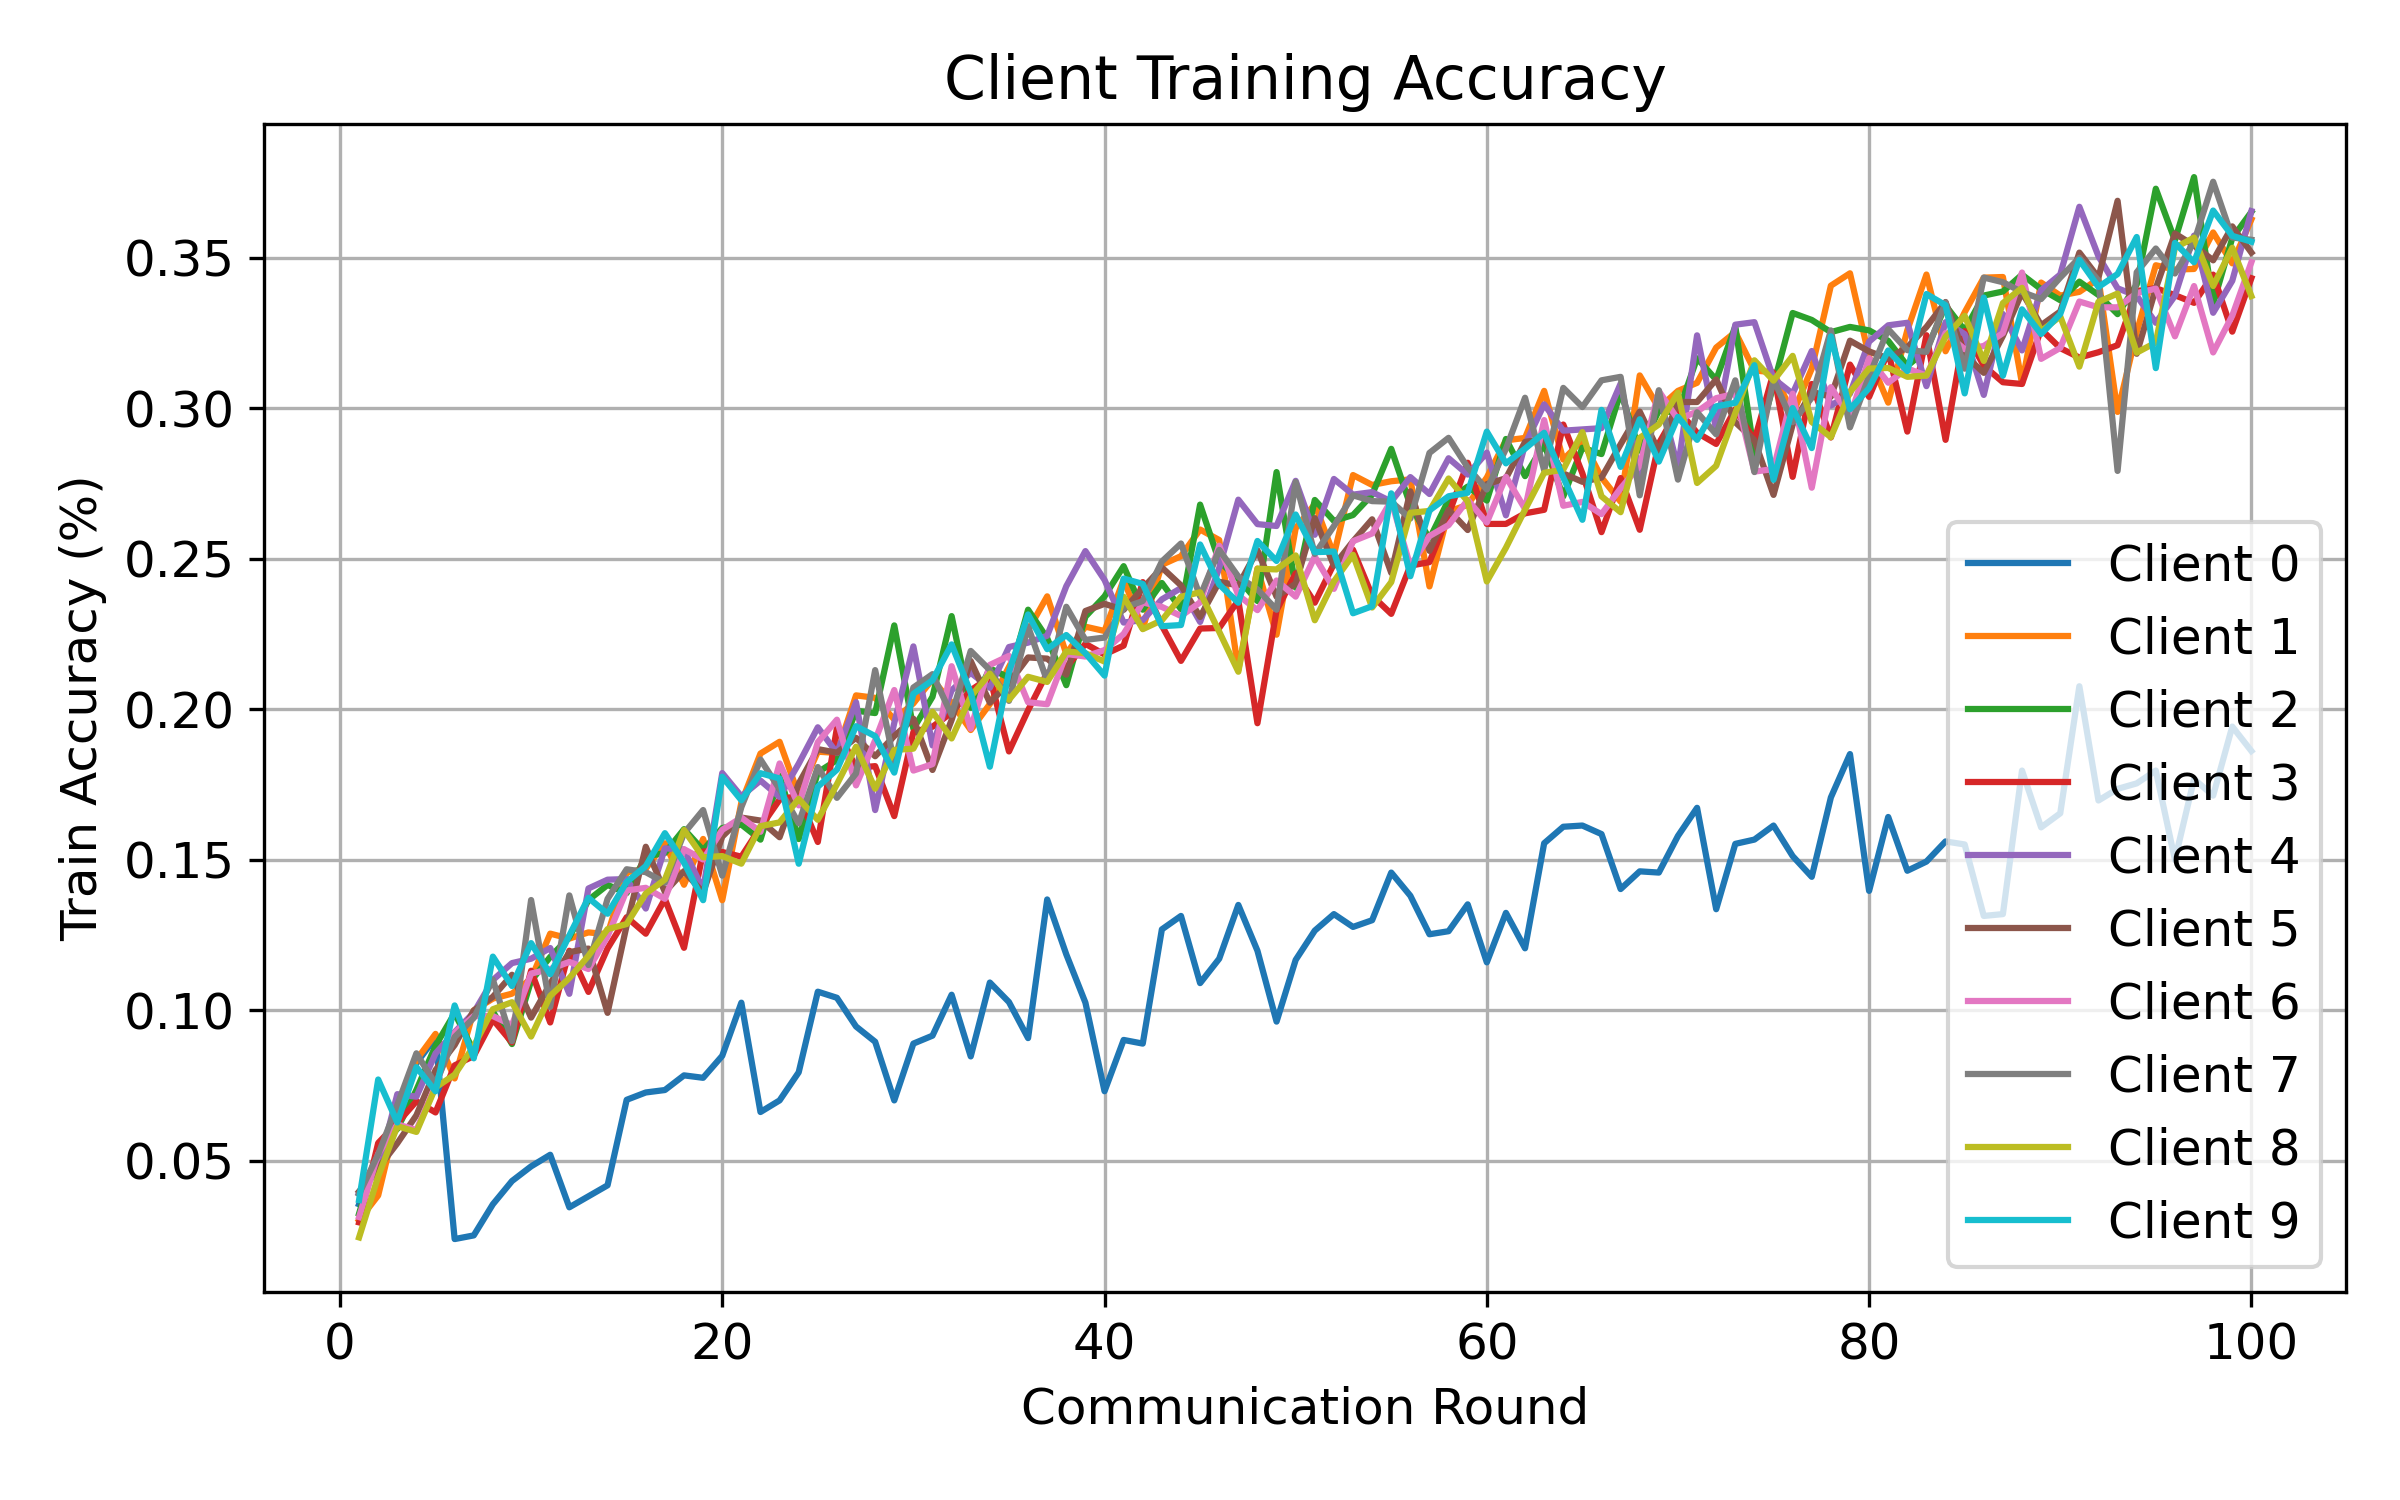

Source data for this figure (header and first rows):
round, client, attack, seed, alpha, num_byzantine, train_accuracy
1, 0, signflip, 1, 10, 1, 0.03551
1, 1, signflip, 1, 10, 1, 0.03022
1, 2, signflip, 1, 10, 1, 0.03241
1, 3, signflip, 1, 10, 1, 0.02949
1, 4, signflip, 1, 10, 1, 0.03896
1, 5, signflip, 1, 10, 1, 0.03975
1, 6, signflip, 1, 10, 1, 0.03125
1, 7, signflip, 1, 10, 1, 0.03897
1, 8, signflip, 1, 10, 1, 0.02449
1, 9, signflip, 1, 10, 1, 0.03691
2, 0, signflip, 1, 10, 1, 0.05154
2, 1, signflip, 1, 10, 1, 0.03845
2, 2, signflip, 1, 10, 1, 0.05382
2, 3, signflip, 1, 10, 1, 0.05586
2, 4, signflip, 1, 10, 1, 0.04708
2, 5, signflip, 1, 10, 1, 0.04747
2, 6, signflip, 1, 10, 1, 0.05223
2, 7, signflip, 1, 10, 1, 0.05208
2, 8, signflip, 1, 10, 1, 0.04476
2, 9, signflip, 1, 10, 1, 0.07695
3, 0, signflip, 1, 10, 1, 0.06717
3, 1, signflip, 1, 10, 1, 0.06476
3, 2, signflip, 1, 10, 1, 0.06057
3, 3, signflip, 1, 10, 1, 0.0625
3, 4, signflip, 1, 10, 1, 0.07208
3, 5, signflip, 1, 10, 1, 0.05578
3, 6, signflip, 1, 10, 1, 0.06207
3, 7, signflip, 1, 10, 1, 0.06848
3, 8, signflip, 1, 10, 1, 0.06144
3, 9, signflip, 1, 10, 1, 0.0627
4, 0, signflip, 1, 10, 1, 0.08239
4, 1, signflip, 1, 10, 1, 0.08347
4, 2, signflip, 1, 10, 1, 0.0735
4, 3, signflip, 1, 10, 1, 0.06973
4, 4, signflip, 1, 10, 1, 0.07125
4, 5, signflip, 1, 10, 1, 0.06507
4, 6, signflip, 1, 10, 1, 0.06015
4, 7, signflip, 1, 10, 1, 0.08565
4, 8, signflip, 1, 10, 1, 0.05954
4, 9, signflip, 1, 10, 1, 0.08105
5, 0, signflip, 1, 10, 1, 0.09091
5, 1, signflip, 1, 10, 1, 0.09211
5, 2, signflip, 1, 10, 1, 0.08816
5, 3, signflip, 1, 10, 1, 0.06602
5, 4, signflip, 1, 10, 1, 0.08563
5, 5, signflip, 1, 10, 1, 0.0801
5, 6, signflip, 1, 10, 1, 0.07491
5, 7, signflip, 1, 10, 1, 0.07542
5, 8, signflip, 1, 10, 1, 0.07432
5, 9, signflip, 1, 10, 1, 0.07305
6, 0, signflip, 1, 10, 1, 0.02394
6, 1, signflip, 1, 10, 1, 0.0773
6, 2, signflip, 1, 10, 1, 0.09896
6, 3, signflip, 1, 10, 1, 0.08164
6, 4, signflip, 1, 10, 1, 0.09271
6, 5, signflip, 1, 10, 1, 0.08841
6, 6, signflip, 1, 10, 1, 0.09247
6, 7, signflip, 1, 10, 1, 0.09105
6, 8, signflip, 1, 10, 1, 0.07855
6, 9, signflip, 1, 10, 1, 0.1016
... 940 more rows
